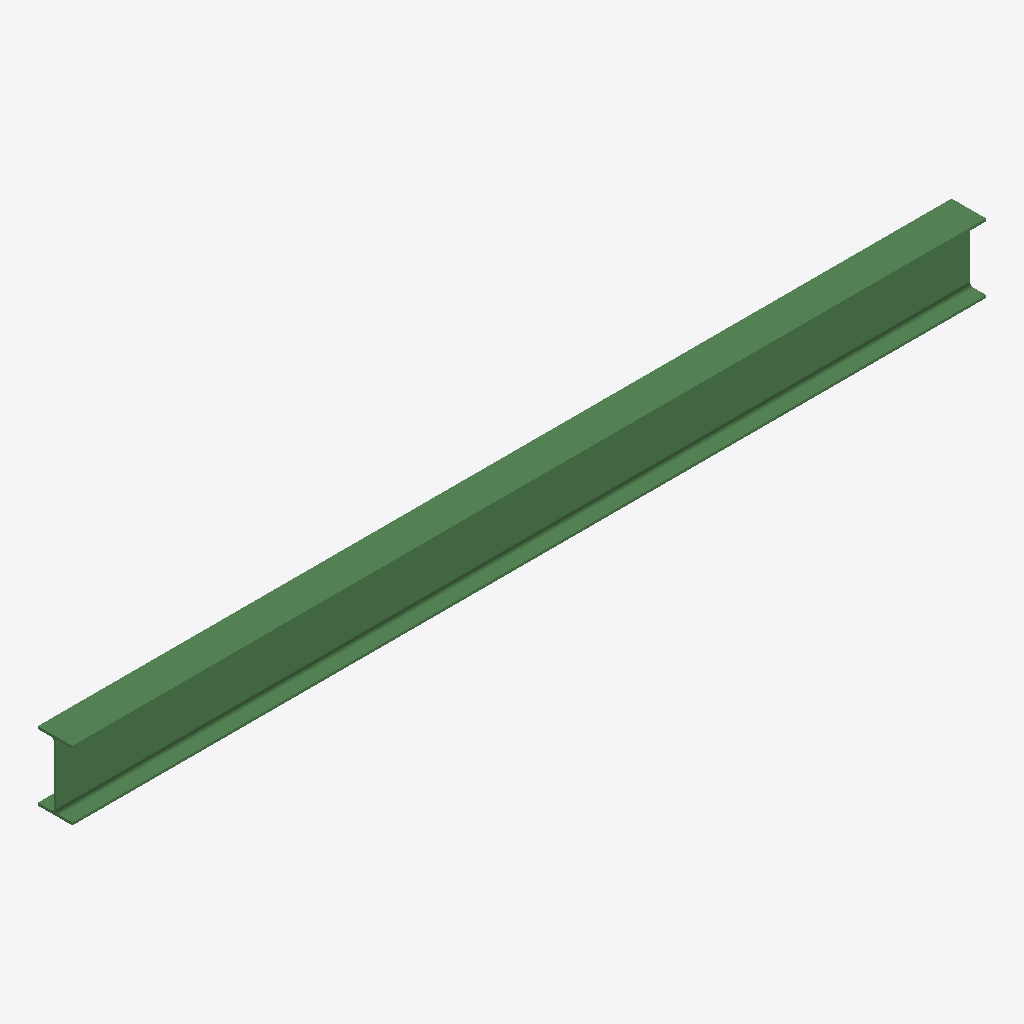
Isometric view of an IFC building model (IFC-SPF (STEP), schema IFC2X3, length unit millimetre), seen from the south-west, elements coloured by IFC class: 1 beam (green).
Extent 3.6 m × 0.1 m × 0.3 m (x, y, z). Storeys (1): Undefined at 0.00 m. Elements (1): 1 IfcBeam.

HEADER;
FILE_DESCRIPTION(('ViewDefinition[AISC_Steel_Detailing]','Option [BaseQuantities:Off]','Option [GridExport:On]','Option [Assemblies:Off]','Option [Bolts:On]','Option [Rebars:On]','Option [PourObjects:Off]','Option [Welds:On]','Option [SurfaceTreatments:On]','Option [LocationBy:0]','Option [ViewColors:Off]','Option [SectionedSpine:Off]','[2 more]'),'2;1');
FILE_NAME('b_659_Qty_1.ifc','2026-05-16T11:53:05',('GIOVANNIPC\\gcorrea'),('Structural Designer'),'IFC Database version: Work','Tekla Structures 2020 Service Pack 5, IFC Export','');
FILE_SCHEMA(('IFC2X3'));
ENDSEC;
DATA;
#37=IFCPROJECT('2G7ZFDNE16yBDU14FA92Me',#5,'Proyecto',$,$,$,$,(#11),#36);
#39=IFCSITE('2xvEzEinjBTea80yOTcujY',#5,'Obra',$,$,#38,$,$,.ELEMENT.,$,$,$,$,$);
#41=IFCBUILDING('0y5DNvBvv6Ig7hpxG6Qhzf',#5,'Undefined',$,$,#40,$,$,.ELEMENT.,$,$,$);
#43=IFCBUILDINGSTOREY('29hdEUCErFze9E_VIAceOd',#5,'Undefined',$,$,#42,$,$,.ELEMENT.,0.0);
#59=IFCBEAM('118jJfHM9Aog4ShbI7loT6',#44,'BEAM','IPE270','IPE270',#47,#58,'ID4122d4e9-4562-4aca-a11c-ae5487bf2746');
ENDSEC;
